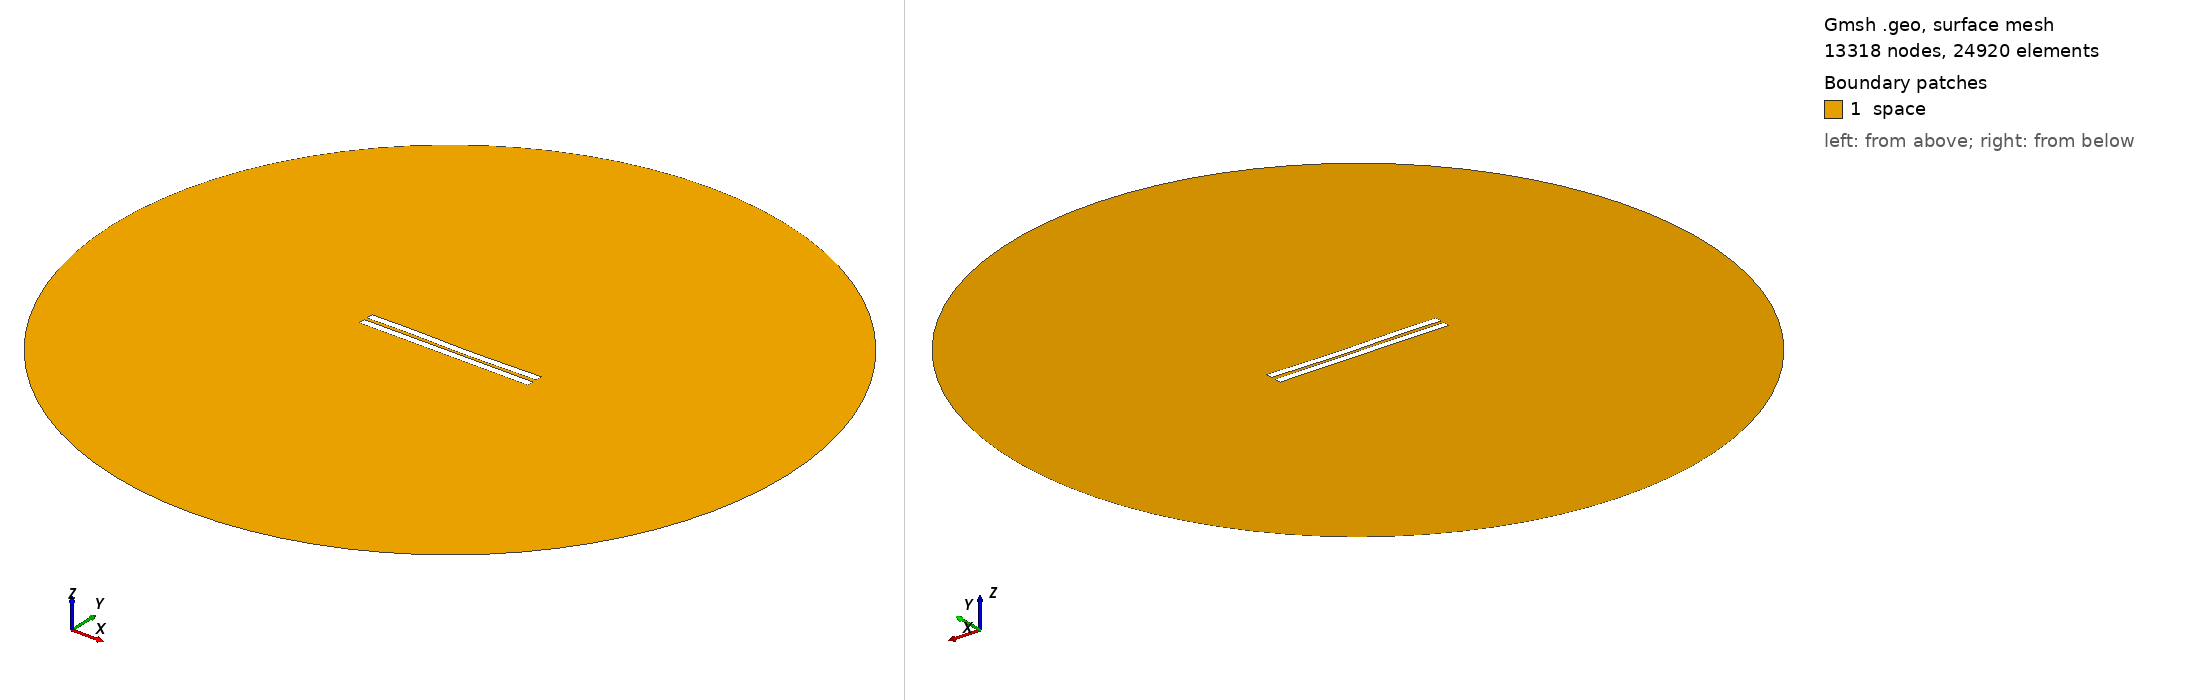

Gmsh geometry script, surface-meshed: 13318 nodes, 24920 surface elements. Boundary patches (legend numbers): 1 space. Left view from above one corner, right view from below the opposite corner. Legend entries are the model's physical surfaces. The drawing asked Gmsh for element sizes between 1% and 20% of the model's largest extent; the script's own settings can give other sizes.

=== 1524.geo (drawn) ===
//---------------------------------------
// Geometry kernel
//---------------------------------------

SetFactory("OpenCASCADE");



//---------------------------------------
// Parameters of the geometry
//---------------------------------------

// Overetch of the upper plate
overetch = 0.0;

// Distance between the plates
distance = 2.0;

// Discretization over the x axis (for the deformation)
nx = 50; 

// Length of the plate
L = 100 - overetch; 

// Number of modes
n = 4; 

// 1st mode coefficient
coeff(1) = 0.0;
beta(1) = 0.596864 * 3.1415926535 / L;

// 2nd mode coefficient
coeff(2) = -0.15;
beta(2) = 1.49418 * 3.1415926535 / L;

// 3rd mode coefficient
coeff(3) = 0.15;
beta(3) = 2.50025 * 3.1415926535 / L;

// 4th mode coefficient
coeff(4) = 0.07499999999999998;
beta(4) = 3.49999 * 3.1415926535 / L;



//---------------------------------------
// Upper plate (deformed rectangle)
//---------------------------------------

// Coordiantes of the upper plate
xmin = -50;
xmax = 50 - overetch;

// Height of the upper plate
yheight = 4 - 2 * overetch;

// Indexes of the points
UpperID[] = {};
LowerID[] = {};
LeftID[] = {};
RightID[] = {};

// Point index
p = 1;

// Horizontal edges
For i In {1:nx}
    x = xmin + (i-1)*(xmax - xmin)/(nx-1);

    y_bottom = distance / 2 + overetch;
    For j In {1:n}
        C = (Cosh(beta(j)*L) + Cos(beta(j)*L)) / (Sinh(beta(j)*L) + Sin(beta(j)*L));
        y_bottom  = y_bottom + coeff(j) * (Cosh(beta(j)*(x+50)) - Cos(beta(j)*(x+50)) - C * (Sinh(beta(j)*(x+50)) - Sin(beta(j)*(x+50))));
    EndFor

    y_top = y_bottom + yheight;

    Point(p) = {x, y_top, 0, 1.0};
    UpperID[i] = p;
    p = p + 1;

    Point(p) = {x, y_bottom, 0, 1.0};
    LowerID[i] = p;
    p = p + 1;
EndFor

// Create point lists
UpperPts[] = {}; LowerPts[] = {};
For i In {1:nx}
  UpperPts[] += {UpperID[i]};
  LowerPts[] += {LowerID[i]};
EndFor

// Build splines
Spline(1) = {UpperPts[]};
Spline(2) = {LowerPts[]};
Line(3) = {LowerPts[nx-1], UpperPts[nx-1]};
Line(4) = {LowerPts[0], UpperPts[0]};

// Build the plane surface
Curve Loop(1) = {2, 3, -1, -4};
Plane Surface(1) = {1};



//---------------------------------------
// Lower plate (rectangle)
//---------------------------------------

// Vertices
Point(1001) = {-50, -1, 0, 1.0};
Point(1002) = { 50, -1, 0, 1.0};
Point(1003) = { 50,  -5, 0, 1.0};
Point(1004) = {-50,  -5, 0, 1.0};

// Edges
Line(5) = {1001, 1002};
Line(6) = {1002, 1003};
Line(7) = {1003, 1004};
Line(8) = {1004, 1001};

// Plane surface
Line Loop(2) = {5, 6, 7, 8};
Plane Surface(2) = {2}; 



//---------------------------------------
// Outer (fictious) boundary
//---------------------------------------

// Points
Point(1005) = {0, 0, 0};       // Center
Point(1006) = {200, 0, 0};     // Start point
Point(1007) = {0, 200, 0};     // 90 degrees
Point(1008) = {-200, 0, 0};    // 180 degrees
Point(1009) = {0, -200, 0};    // 270 degrees

// Circle arcs (each needs start, center, end)
Circle(9) = {1006, 1005, 1007};
Circle(10) = {1007, 1005, 1008};
Circle(11) = {1008, 1005, 1009};
Circle(12) = {1009, 1005, 1006};

// Plane surface for the entire domain
Curve Loop(3) = {9, 10, 11, 12};
Surface(3) = {3};

// Subtract the plates from the whole domain to obtain the actual domain where we want to solve the equations
BooleanDifference{ Surface{3}; Delete; }{ Surface{1}; Surface{2}; Delete; }




//---------------------------------------
// Transfinite Lines/Curves
//---------------------------------------

// Set the number of points on the boundaries
r = 7;

// Plates
Transfinite Curve {1, 2} = 50*r Using Progression 1;
Transfinite Curve {3, 4} = 2*r Using Progression 1;
Transfinite Line {5, 7} = 50*r Using Progression 1;
Transfinite Line {6, 8} = 2*r Using Progression 1;

// Outer boundary
Transfinite Line {9, 10, 11, 12} = 20 Using Progression 1;



//---------------------------------------
// Physical groups
//---------------------------------------                

// Physical curves (boundaries)
Physical Line("force_segment", 10) = {2};
Physical Line("upper_plate", 11) = {1, 3, 4};
Physical Line("lower_plate", 12) = {5, 6, 7, 8};
Physical Line("boundary", 20) = {9, 10, 11, 12};

// Physical Surfaces
Physical Surface("space", 30) = {3};



//---------------------------------------
// 6. Generate the Mesh
//---------------------------------------

// 2D mesh generation
Mesh 2;
